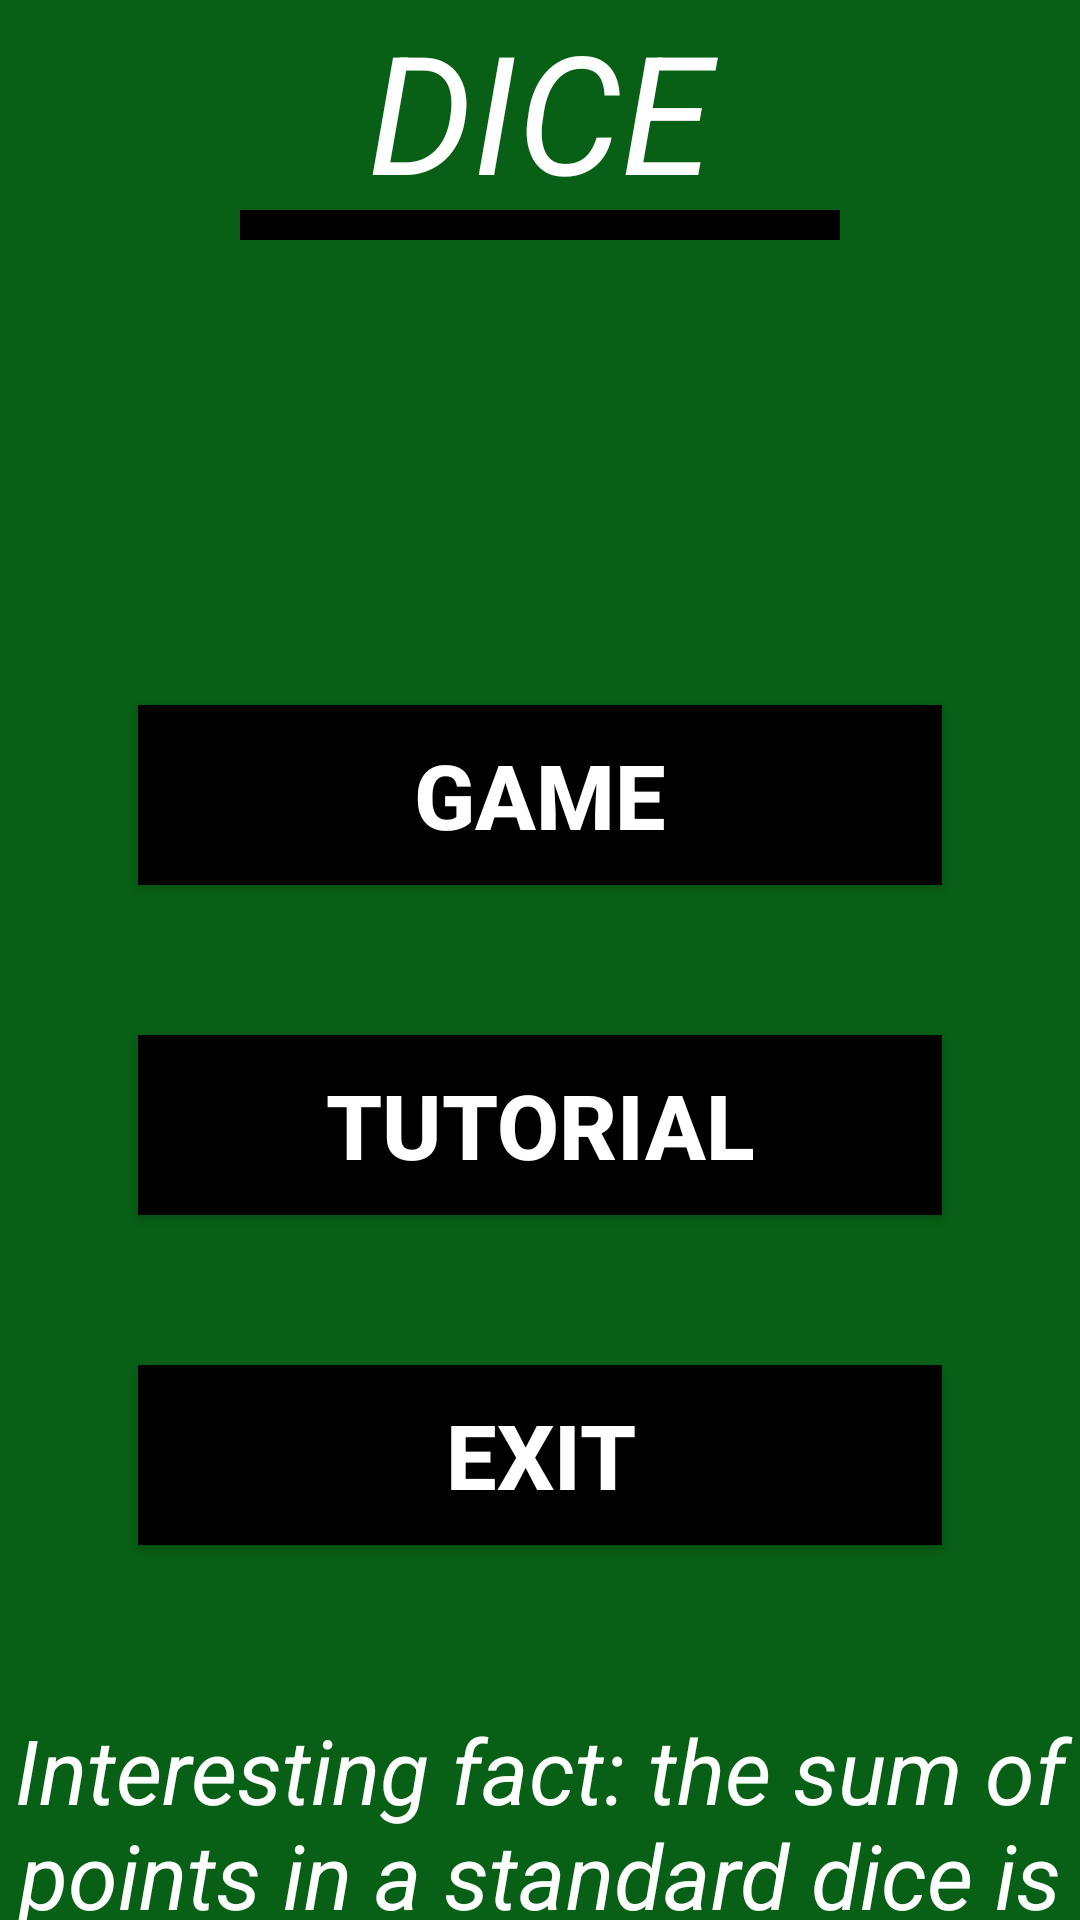

Produce the Android XML layout that renders to this screen, including the resource entries it uses.
<!-- AndroidManifest.xml: application theme Theme.MyCasino3 -->
<!-- res/layout/fragment_menu.xml -->
<?xml version="1.0" encoding="utf-8"?>
<LinearLayout xmlns:android="http://schemas.android.com/apk/res/android"
    xmlns:tools="http://schemas.android.com/tools"
    android:layout_width="match_parent"
    android:orientation="vertical"
    android:id="@+id/id_menu_ll"
    android:background="#076015"
    android:layout_height="match_parent"
    tools:context=".view.fragments.MenuFragment">

    <TextView
        android:id="@+id/id_menu_title"
        android:layout_width="match_parent"
        android:gravity="center"
        android:text="DICE"
        android:textStyle="italic"
        android:textSize="55sp"
        android:textColor="@color/white"
        android:layout_height="70dp"/>
    <View
        android:id="@+id/id_menu_view_linea"
        android:layout_width="200dp"
        android:background="@color/black"
        android:layout_gravity="center"
        android:layout_height="10dp"/>

    <ImageView
        android:id="@+id/id_menu_img_dice"
        android:layout_width="237dp"
        android:layout_height="135dp"
        android:layout_gravity="center"
        android:layout_marginTop="10dp" />

    <androidx.appcompat.widget.AppCompatButton
        android:id="@+id/id_menu_start_game"
        android:layout_width="268dp"
        android:text="GAME"
        android:textColor="@color/white"
        android:background="@color/black"
        android:textSize="30sp"
        android:textStyle="bold"
        android:layout_height="60dp"
        android:layout_gravity="center"
        android:layout_marginTop="10dp" />


    <androidx.appcompat.widget.AppCompatButton
        android:id="@+id/id_menu_settings"
        android:layout_width="268dp"
        android:layout_height="60dp"
        android:layout_gravity="center"
        android:layout_marginTop="50dp"
        android:background="@color/black"
        android:text="tutorial"
        android:textColor="@color/white"
        android:textSize="30sp"
        android:textStyle="bold" />

    <androidx.appcompat.widget.AppCompatButton
        android:id="@+id/id_menu_exit"
        android:layout_width="268dp"
        android:text="EXIT"
        android:textColor="@color/white"
        android:background="@color/black"
        android:textSize="30sp"
        android:textStyle="bold"
        android:layout_height="60dp"
        android:layout_gravity="center"
        android:layout_marginTop="50dp" />

    <TextView
        android:id="@+id/id_textview_facts_dice"
        android:layout_width="362dp"
        android:gravity="center"
        android:text="Interesting fact: the sum of points in a standard dice is always 7 points."
        android:textColor="@color/white"
        android:textSize="30sp"
        android:textStyle="italic"
        android:layout_height="180dp"
        android:layout_gravity="center"
        android:layout_marginTop="20dp" />


</LinearLayout>
<!-- resources referenced by this layout -->
<resources>
  <style name="Theme.MyCasino3" parent="Theme.MaterialComponents.DayNight.NoActionBar">
          
          <item name="colorPrimary">@color/purple_500</item>
          <item name="colorPrimaryVariant">@color/purple_700</item>
          <item name="colorOnPrimary">@color/white</item>
          
          <item name="colorSecondary">@color/teal_200</item>
          <item name="colorSecondaryVariant">@color/teal_700</item>
          <item name="colorOnSecondary">@color/black</item>
          
          <item name="android:statusBarColor">?attr/colorPrimaryVariant</item>
          
      </style>
  <!-- not gathered from this repository: default colours our renderer supplied (Android Studio template values) -->
  <color name="purple_500">#FF6200EE</color>
  <color name="purple_700">#FF3700B3</color>
  <color name="teal_200">#FF03DAC5</color>
  <color name="teal_700">#FF018786</color>
  <color name="black">#FF000000</color>
  <color name="white">#FFFFFFFF</color>
</resources>
